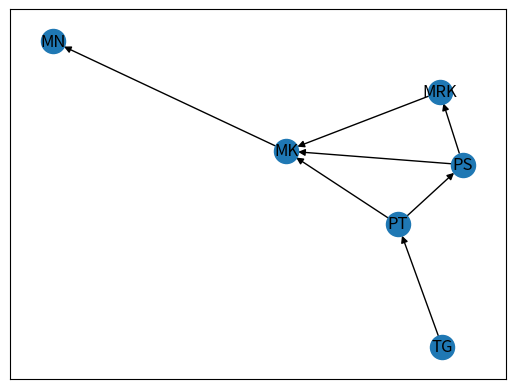

This chart was generated by the following Python code:

#Unweighted Digraph figure imports-------------------
import networkx as nx
import matplotlib.pyplot as plt

#Unweighted Digraph-----------------------------------
class Digraph:
    def __init__ (self, edges):
        self.edges = edges
        self.Digraph_dict = {}
        for origin, destination in self.edges:
            if origin in self.Digraph_dict:
                self.Digraph_dict[origin].append(destination)
            else:
                self.Digraph_dict[origin] = [destination]

        print("The paths of travel: ", self.Digraph_dict)

    def get_paths(self, origin, destination, path =[]):
        path = path + [origin]

        if origin == destination:
            return [path]

        if origin not in self.Digraph_dict:
            return []
       
        paths = []

        for node in self.Digraph_dict[origin]:
            if node not in path:
                new_path = self.get_paths(node, destination, path)
                
                for p in new_path:
                    paths.append(p)

        return paths

    def shortest_path(self, origin, destination, path = []):
        path = path + [origin]

        if origin == destination:
            return path

        if origin not in self.Digraph_dict:
            return None

        shortest_path = None
        for node in self.Digraph_dict[origin]:
            if node not in path:
                shortestPath = self.shortest_path(node, destination, path)
                if shortestPath:
                    if shortest_path is None or len(shortestPath) < len(shortest_path): 
                        shortest_path = shortestPath


        return shortest_path

if __name__ == "__main__":
    routes = [
        ("MAKATI", "PATEROS"),
        #comment    

        ]

    route_graph = Digraph(routes)

    origin = "TAGUIG"
    destination = "TAGUIG"
    print(f"the paths between {origin} and {destination}: ", route_graph.get_paths(origin, destination))
    print(f"Shortest path between {origin} and {destination}:", route_graph.shortest_path(origin, destination))
  
    
#----------------Unweighted Directed Graph Figure----------------------------

DigraphFig = nx.DiGraph()
DigraphFig.add_edges_from([("TG","PT"),("PT","PS"),("PT","MK"),("PS","MK"), ("PS","MRK"), ('MRK', 'MK'), ('MK', 'MN')])
pos = nx.spring_layout(DigraphFig)
nx.draw_networkx_nodes(DigraphFig, pos, node_size = 300)
nx.draw_networkx_edges(DigraphFig, pos, edgelist = DigraphFig.edges(), edge_color = "black")
nx.draw_networkx_labels(DigraphFig, pos)
plt.show()
